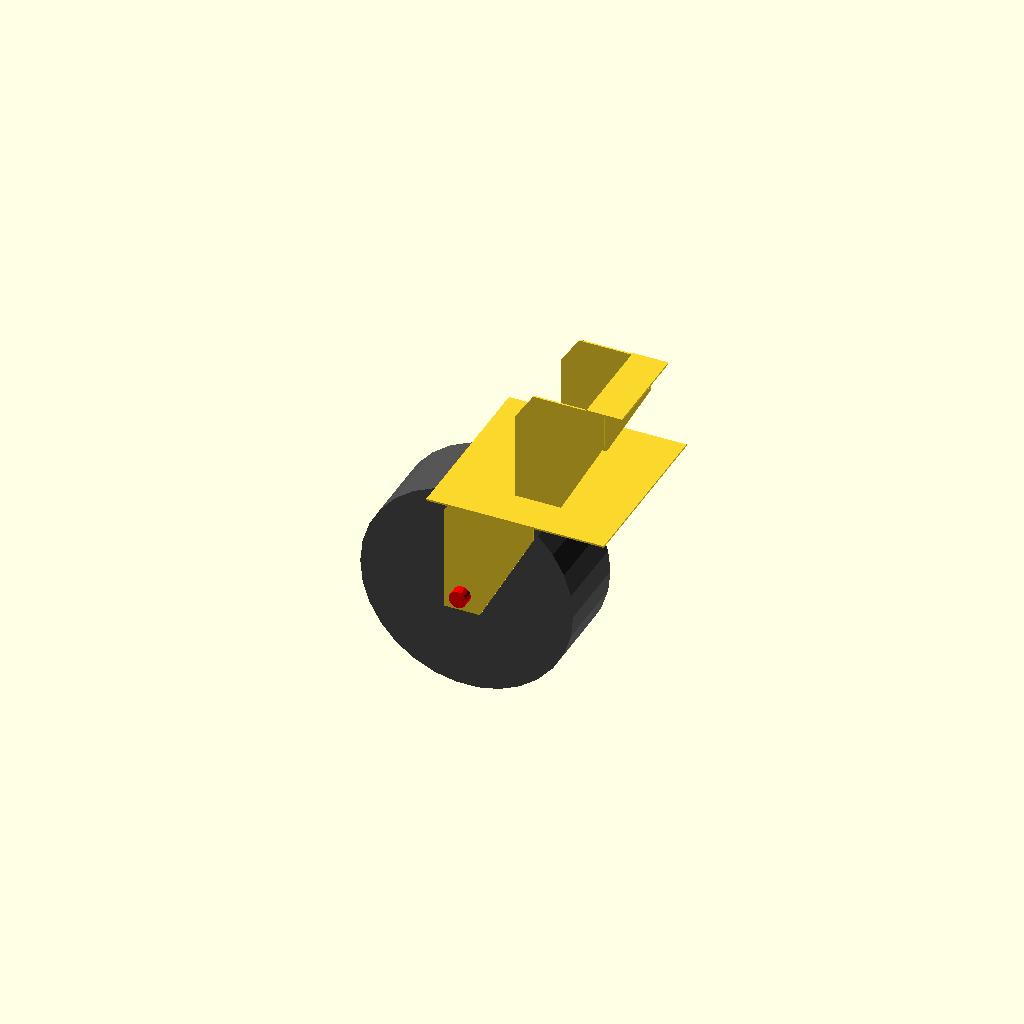
Cell 1: the model at its default parameters.
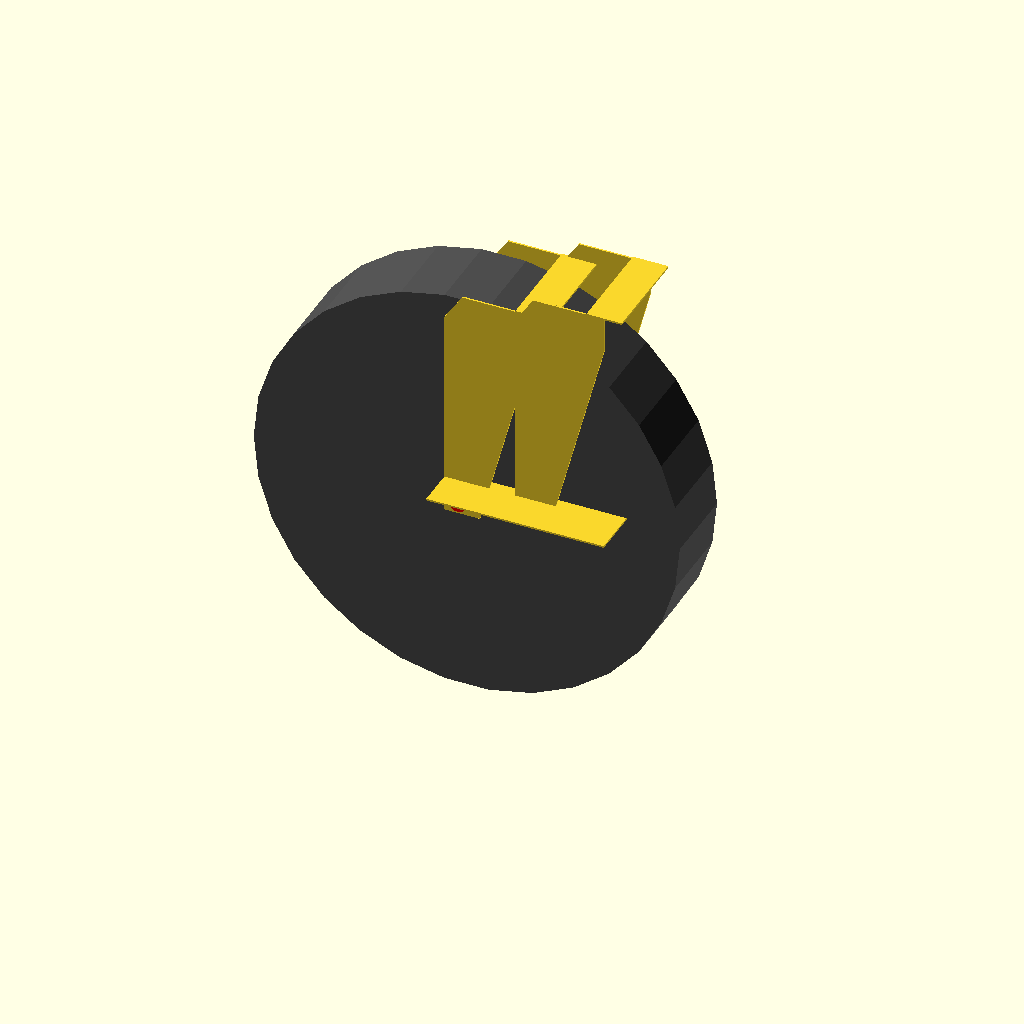
Cell 2 — wheeldiam set to 240, the other parameters unchanged.
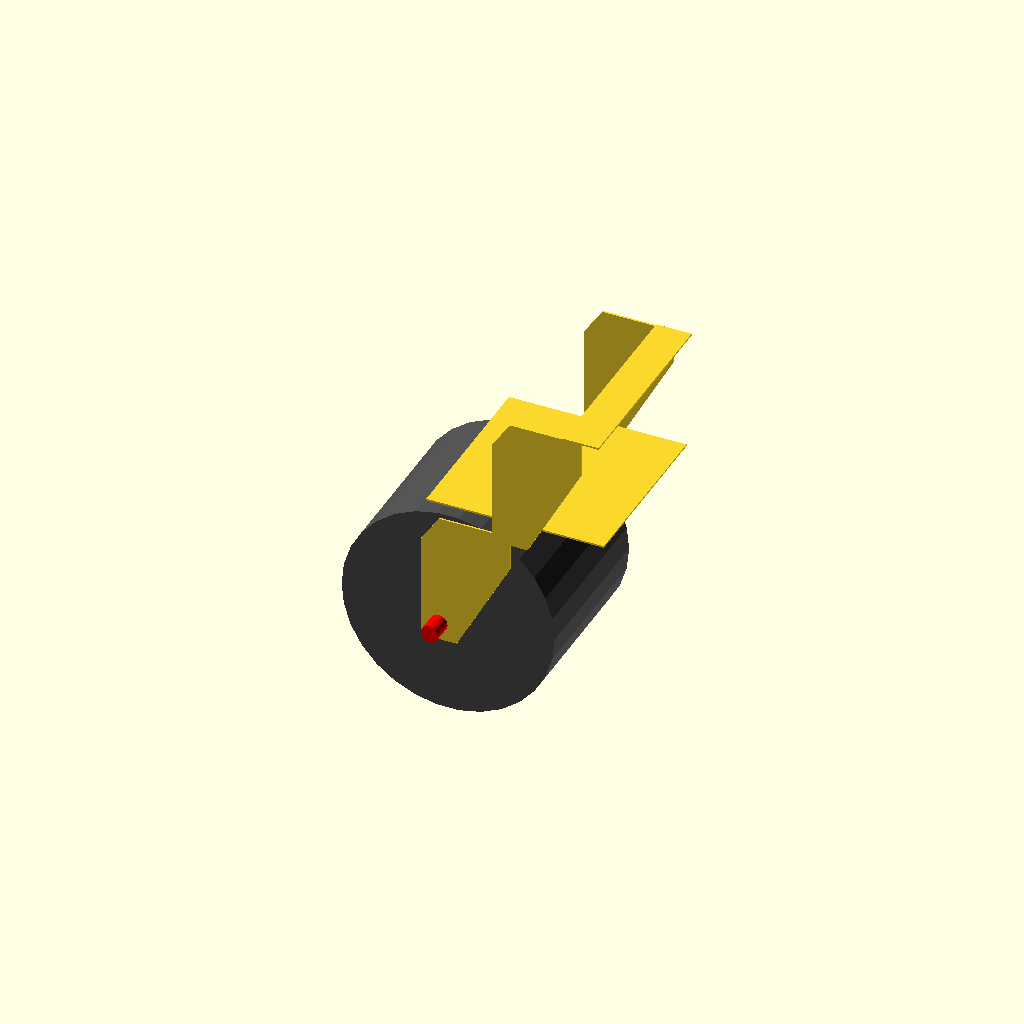
Cell 3: wheelwidth = 90 (everything else at default).
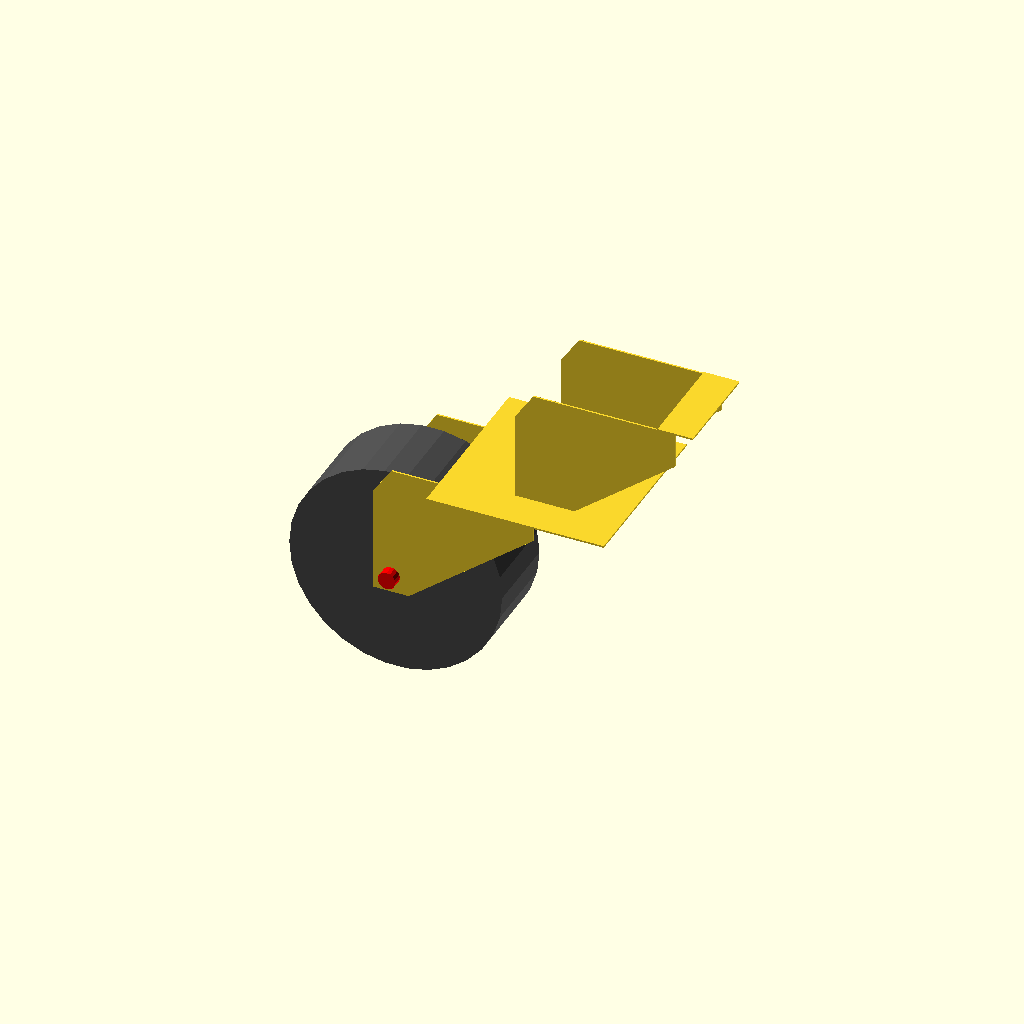
Cell 4: castordistance = 80 (everything else at default).
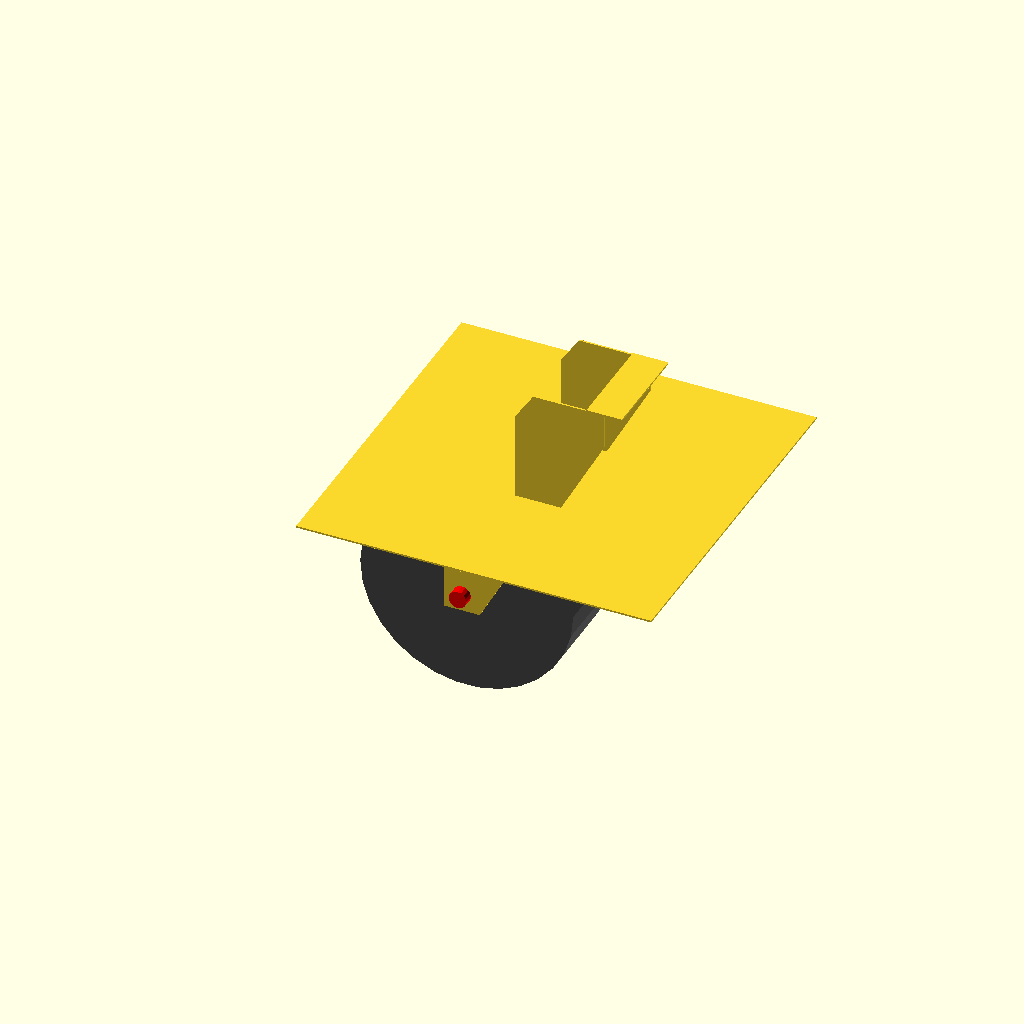
Cell 5: the same model with platesize = 200.
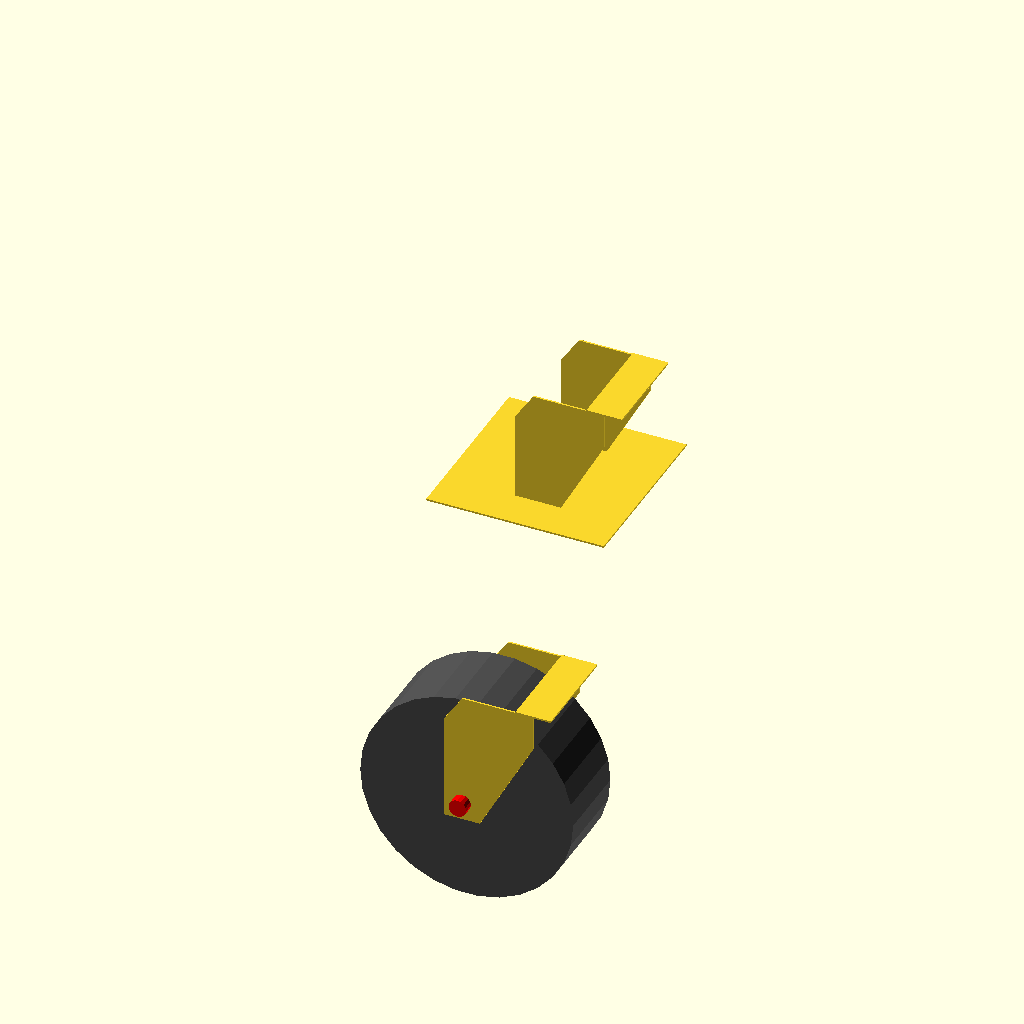
Cell 6: totalheight = 260 (everything else at default).
One fixed orthographic camera (rotation 55°, 0°, 25°; colour scheme Cornfield) for every cell.
The OpenSCAD source (libs/python/openscad2physical/castorwheel.scad):
lod=0;
wheeldiam=120;
wheelwidth=45;
castordistance=40;
platesize=100; 
totalheight=130;
wheeltheta=0;
castortheta=0;

module CastorHalfArm(){
    hull(){
        translate([0, wheelwidth/2*1.25, wheeldiam/2-5])
        rotate([90, 0, 0])
        translate([0, -10, 0])
        cube([castordistance, 20, 1], center=false);
        
        translate([0, wheelwidth/2*1.25, -10])
        rotate([90, -90, 0])
        translate([0, -10, 0])
        cube([wheeldiam/2, 20, 1], center=false);
    }
}

module CastorArm(){
    CastorHalfArm();
    mirror([0, 1, 0]){
        CastorHalfArm();
    }
    translate([castordistance, 0, wheeldiam/2+5])
    {
        cube([20, wheelwidth*1.25, 1], center=true);
    }
}
    //CastorArm();
    
if (lod==0){
    cube([platesize, platesize, 1], center=true);
    translate([0,0,-5])
    color([1,0,0])
    cylinder(5, d=10);
    rotate([0, 0, castortheta]) {

        
        translate([-castordistance, 0, -totalheight+wheeldiam/2]){
            rotate([90, 0, 0]) {
                color([1,0,0])
                cylinder(h=wheelwidth*1.5, d=10, center=true);    
                
                rotate([0, 0, wheeltheta])
                color([.3,.3,.3])
                cylinder(h=wheelwidth, d=wheeldiam, center=true);
            };
            CastorArm();
        }
    }
}


//translate([0, 0, 100])
CastorArm();
Customizer parameters (derived from the source; name, type, default, range or options):
lod: number, default 0
wheeldiam: number, default 120
wheelwidth: number, default 45
castordistance: number, default 40
platesize: number, default 100
totalheight: number, default 130
wheeltheta: number, default 0
castortheta: number, default 0
